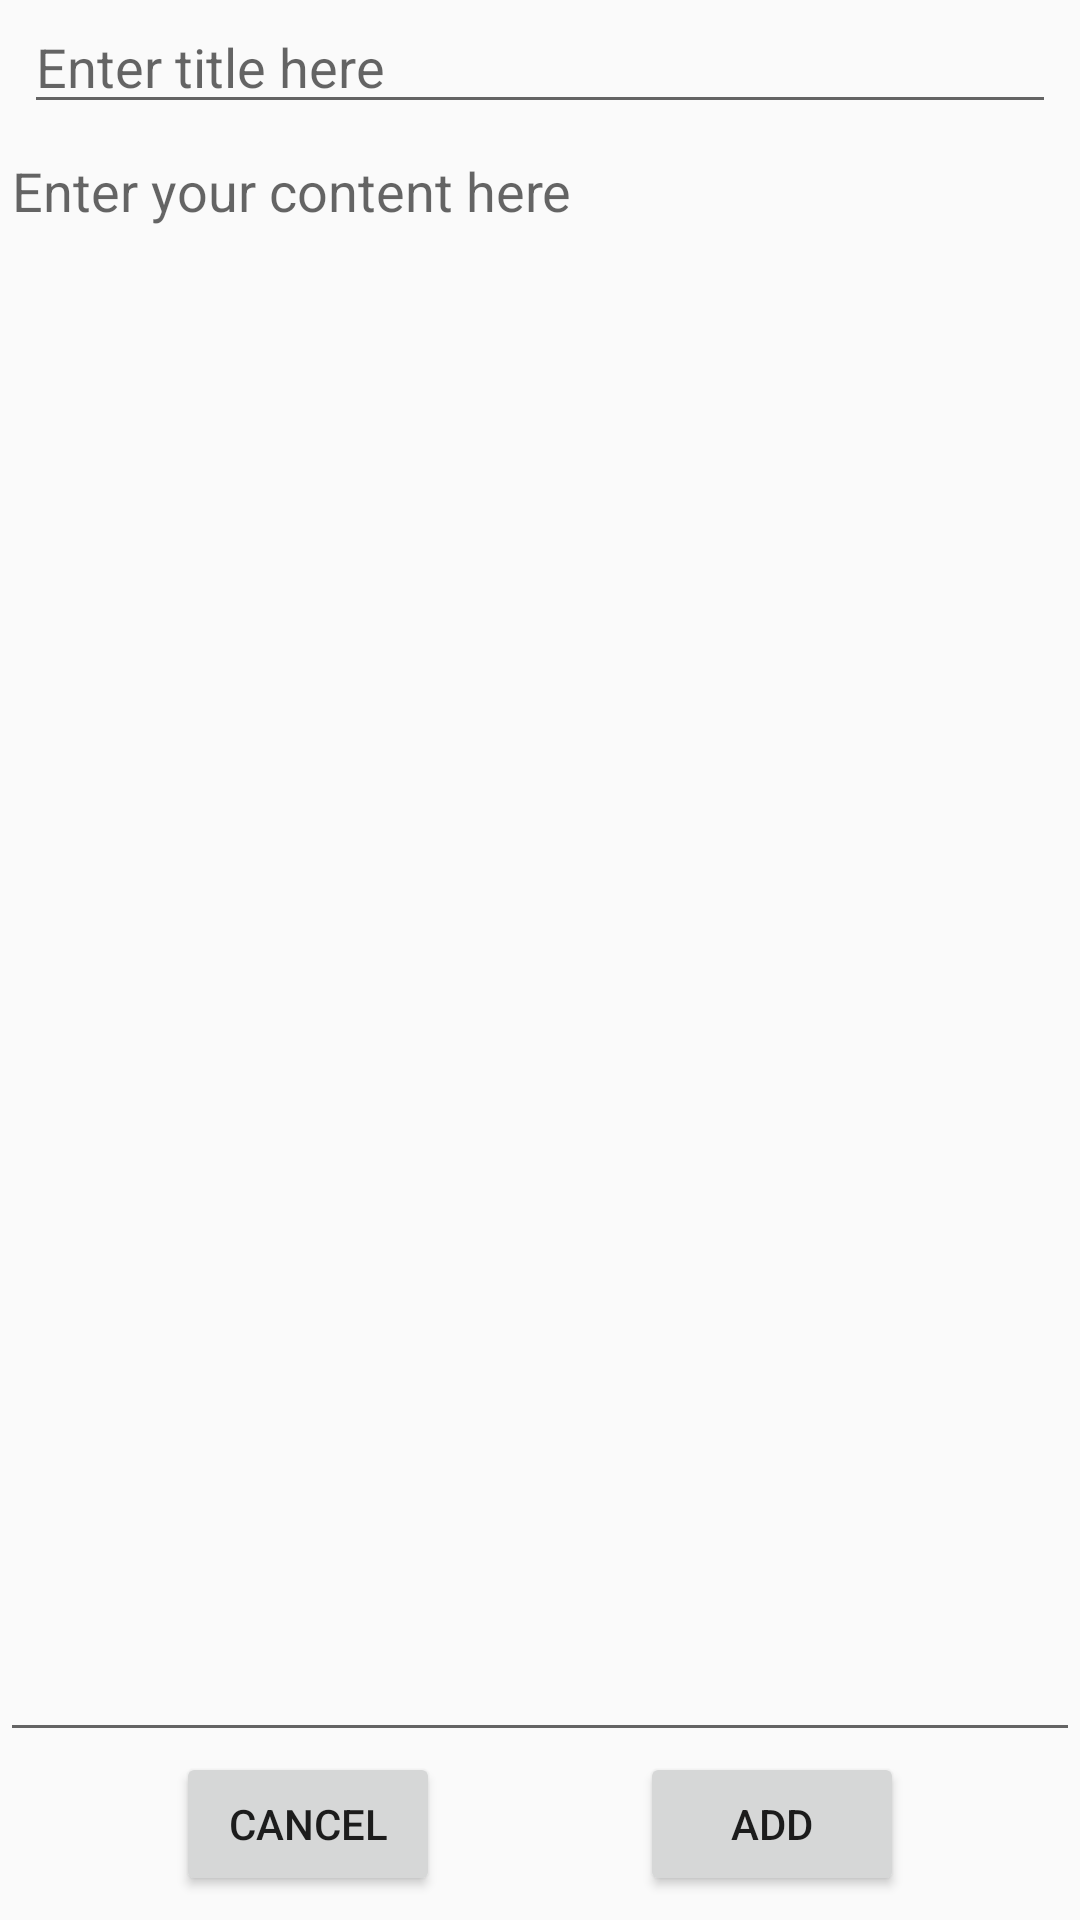

Produce the Android XML layout that renders to this screen, including the resource entries it uses.
<!-- AndroidManifest.xml: application theme AppTheme -->
<!-- res/layout/activity_create_note.xml -->
<?xml version="1.0" encoding="utf-8"?>
<android.support.constraint.ConstraintLayout xmlns:android="http://schemas.android.com/apk/res/android"
    xmlns:app="http://schemas.android.com/apk/res-auto"
    xmlns:tools="http://schemas.android.com/tools"
    android:layout_width="match_parent"
    android:layout_height="match_parent"
    tools:context=".CreateNote">

    <Button
        android:id="@+id/btnAdd"
        android:layout_width="wrap_content"
        android:layout_height="wrap_content"
        android:layout_marginStart="8dp"
        android:layout_marginEnd="8dp"
        android:layout_marginBottom="8dp"
        android:text="Add"
        app:layout_constraintBottom_toBottomOf="parent"
        app:layout_constraintEnd_toEndOf="parent"
        app:layout_constraintStart_toEndOf="@+id/btnCancel" />

    <EditText
        android:id="@+id/txtTitle"
        android:layout_width="0dp"
        android:layout_height="wrap_content"
        android:layout_marginStart="8dp"
        android:layout_marginEnd="8dp"
        android:ems="10"
        android:hint="Enter title here"
        android:inputType="textPersonName"
        app:layout_constraintEnd_toEndOf="parent"
        app:layout_constraintStart_toStartOf="parent"
        tools:layout_editor_absoluteY="8dp" />

    <Button
        android:id="@+id/btnCancel"
        android:layout_width="wrap_content"
        android:layout_height="wrap_content"
        android:layout_marginStart="8dp"
        android:layout_marginEnd="8dp"
        android:layout_marginBottom="8dp"
        android:text="@android:string/cancel"
        app:layout_constraintBottom_toBottomOf="parent"
        app:layout_constraintEnd_toStartOf="@+id/btnAdd"
        app:layout_constraintStart_toStartOf="parent" />

    <EditText
        android:id="@+id/editText"
        android:layout_width="0dp"
        android:layout_height="0dp"
        android:layout_marginStart="8dp"
        android:layout_marginEnd="8dp"
        android:layout_marginBottom="8dp"
        android:ems="10"
        android:gravity="start|top"
        android:hint="Click here to type your note text"
        android:inputType="textMultiLine"
        app:layout_constraintBottom_toTopOf="@+id/btnAdd"
        app:layout_constraintEnd_toEndOf="parent"
        app:layout_constraintStart_toStartOf="parent" />

    <EditText
        android:id="@+id/txtContent"
        android:layout_width="0dp"
        android:layout_height="0dp"
        android:ems="10"
        android:gravity="start|top"
        android:hint="Enter your content here"
        android:inputType="textMultiLine"
        app:layout_constraintBottom_toTopOf="@+id/btnAdd"
        app:layout_constraintEnd_toEndOf="parent"
        app:layout_constraintStart_toStartOf="parent"
        app:layout_constraintTop_toBottomOf="@+id/txtTitle" />

</android.support.constraint.ConstraintLayout>
<!-- resources referenced by this layout -->
<resources>
  <style name="AppTheme" parent="Theme.AppCompat.Light.DarkActionBar">
          
          <item name="colorPrimary">@color/colorPrimary</item>
          <item name="colorPrimaryDark">@color/colorPrimaryDark</item>
          <item name="colorAccent">@color/colorAccent</item>
      </style>
  <!-- not gathered from this repository: default colours our renderer supplied (Android Studio template values) -->
  <color name="colorPrimary">#FF6200EE</color>
  <color name="colorPrimaryDark">#FF3700B3</color>
  <color name="colorAccent">#FF03DAC5</color>
</resources>
